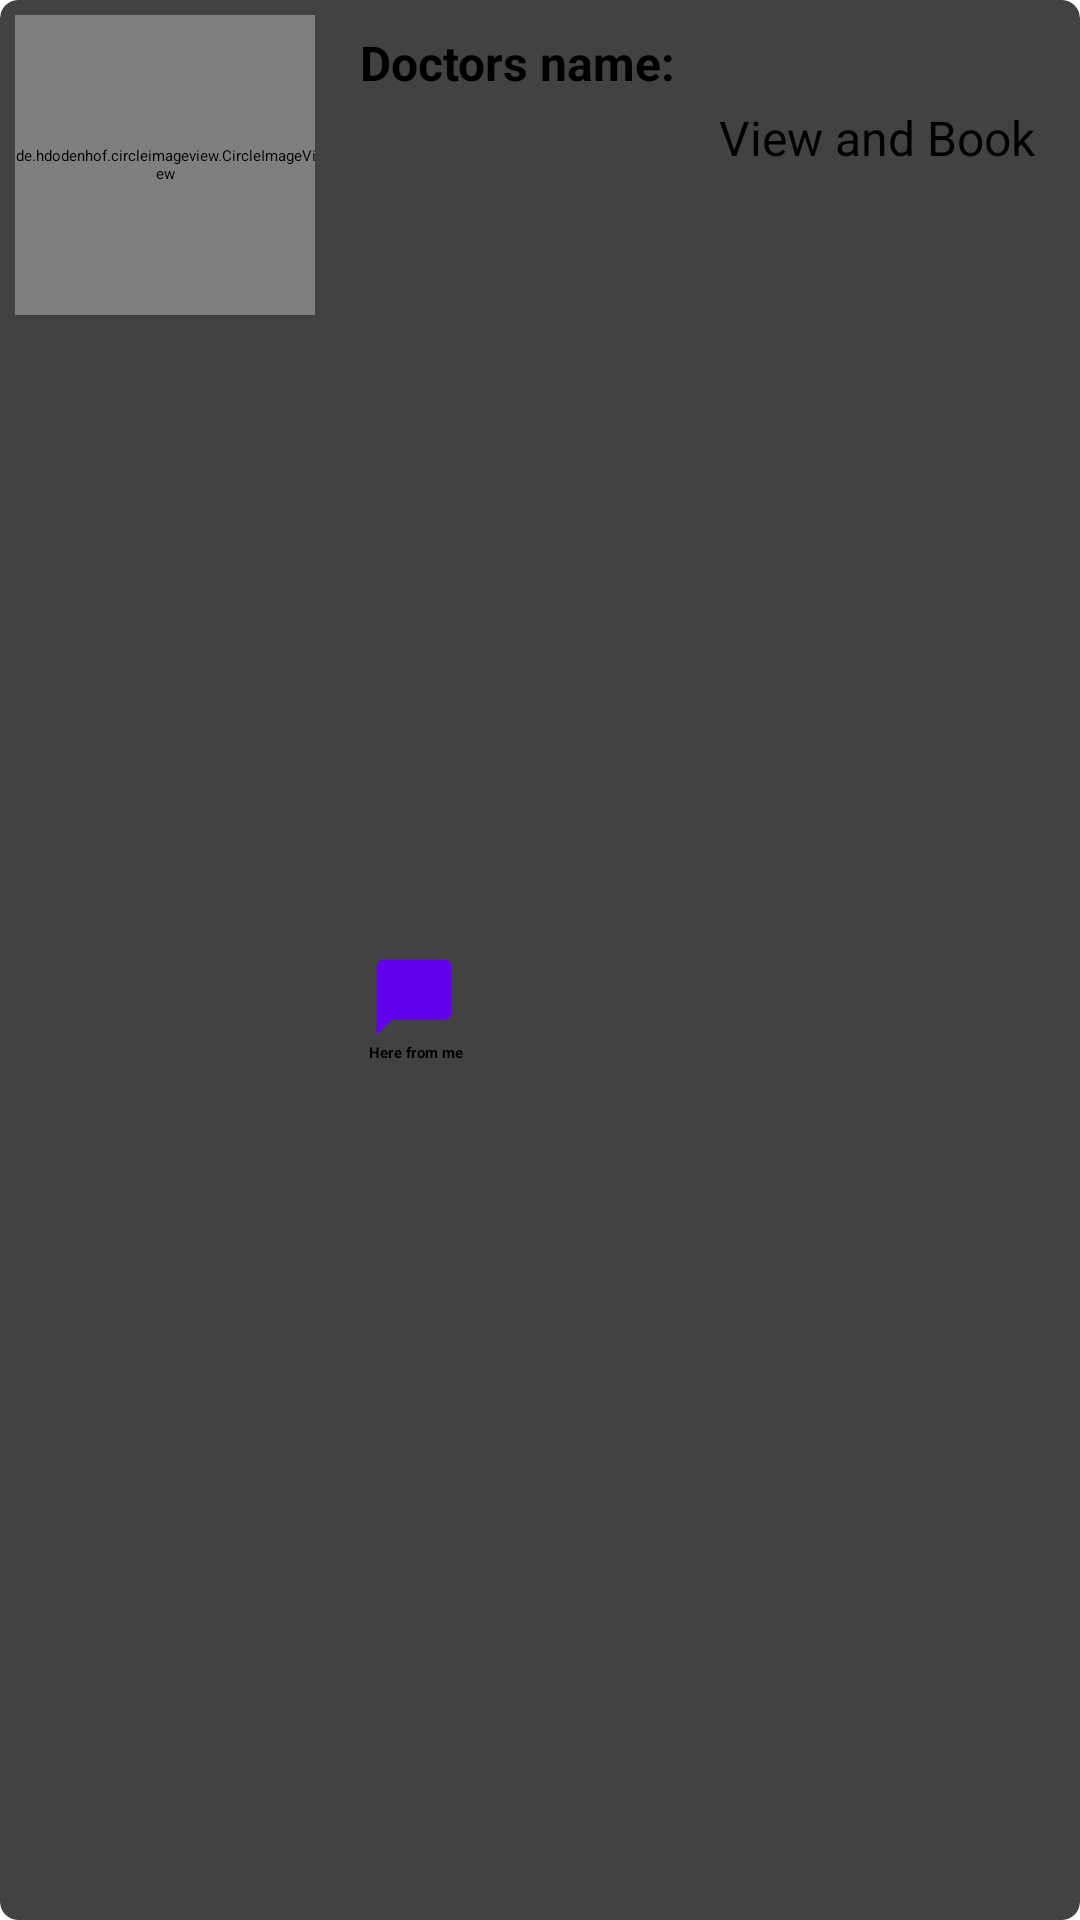

Android layout source for this screen:
<!-- AndroidManifest.xml: application theme Theme.MedHealth -->
<!-- res/layout/doctor_profile_layout.xml -->
<?xml version="1.0" encoding="utf-8"?>
<androidx.cardview.widget.CardView
    xmlns:android="http://schemas.android.com/apk/res/android"
    xmlns:tools="http://schemas.android.com/tools"
    android:layout_width="match_parent"
    android:layout_height="wrap_content"
    xmlns:app="http://schemas.android.com/apk/res-auto"
    app:cardElevation="6dp"
    app:cardCornerRadius="6dp"
    android:layout_margin="5dp">

    <androidx.appcompat.widget.LinearLayoutCompat
        android:layout_width="match_parent"
        android:layout_height="match_parent"
        android:orientation="horizontal"
        android:padding="5dp">
        <de.hdodenhof.circleimageview.CircleImageView
            android:layout_width="100dp"
            android:layout_height="100dp"
            android:layout_marginEnd="10dp"
            android:id="@+id/iv_doctor_profile"
            android:scaleType="centerCrop"
            android:src="@drawable/doctor4"/>

        <androidx.appcompat.widget.LinearLayoutCompat
            android:layout_width="match_parent"
            android:layout_height="match_parent"
            android:orientation="vertical">
            <TextView
                android:id="@+id/doctor_chat_userName"
                android:layout_width="wrap_content"
                android:layout_height="wrap_content"
                android:layout_marginStart="10dp"
                android:text="@string/doctors_name"
                android:textSize="16sp"
                android:layout_weight="1"
                android:layout_margin="5dp"
                android:textStyle="bold"/>

                <ImageView
                    android:id="@+id/iv_chat_counsel_iconImage"
                    android:layout_width="30dp"
                    android:layout_height="30dp"
                    android:layout_marginStart="8dp"
                    android:src="@drawable/ic_baseline_chat_bubble_24"
                    android:layout_gravity="left"
                    />
                <TextView
                    android:id="@+id/tv_quote_chat_doctor"
                    android:layout_width="wrap_content"
                    android:layout_height="wrap_content"
                    android:layout_weight="1"
                    android:layout_marginStart="8dp"
                    android:textStyle="bold"
                    android:text="@string/here_from_me"/>

            </androidx.appcompat.widget.LinearLayoutCompat>


        </androidx.appcompat.widget.LinearLayoutCompat>

        <TextView
            android:layout_width="wrap_content"
            android:layout_height="wrap_content"
            android:layout_gravity="end"
            android:textSize="16sp"
            android:layout_marginEnd="15dp"
            android:textColor="@color/black"
            android:layout_marginTop="35dp"
            android:text="@string/view_and_book"
            tools:ignore="SmallSp" />
</androidx.cardview.widget.CardView>
<!-- resources referenced by this layout -->
<resources>
  <color name="black">#FF000000</color>
  <!-- drawable doctor4: jpg bitmap (drawable, 95982 bytes) -->
  <!-- drawable ic_baseline_chat_bubble_24 (drawable) -->
  <vector android:height="24dp" android:tint="@color/purple_500"
      android:viewportHeight="24" android:viewportWidth="24"
      android:width="24dp" xmlns:android="http://schemas.android.com/apk/res/android">
      <path android:fillColor="@android:color/white" android:pathData="M20,2H4c-1.1,0 -2,0.9 -2,2v18l4,-4h14c1.1,0 2,-0.9 2,-2V4c0,-1.1 -0.9,-2 -2,-2z"/>
  </vector>
  <string name="doctors_name">Doctors name:</string>
  <string name="here_from_me">Here from me</string>
  <string name="view_and_book">View and Book</string>
  <color name="purple_500">#FF6200EE</color>
</resources>
